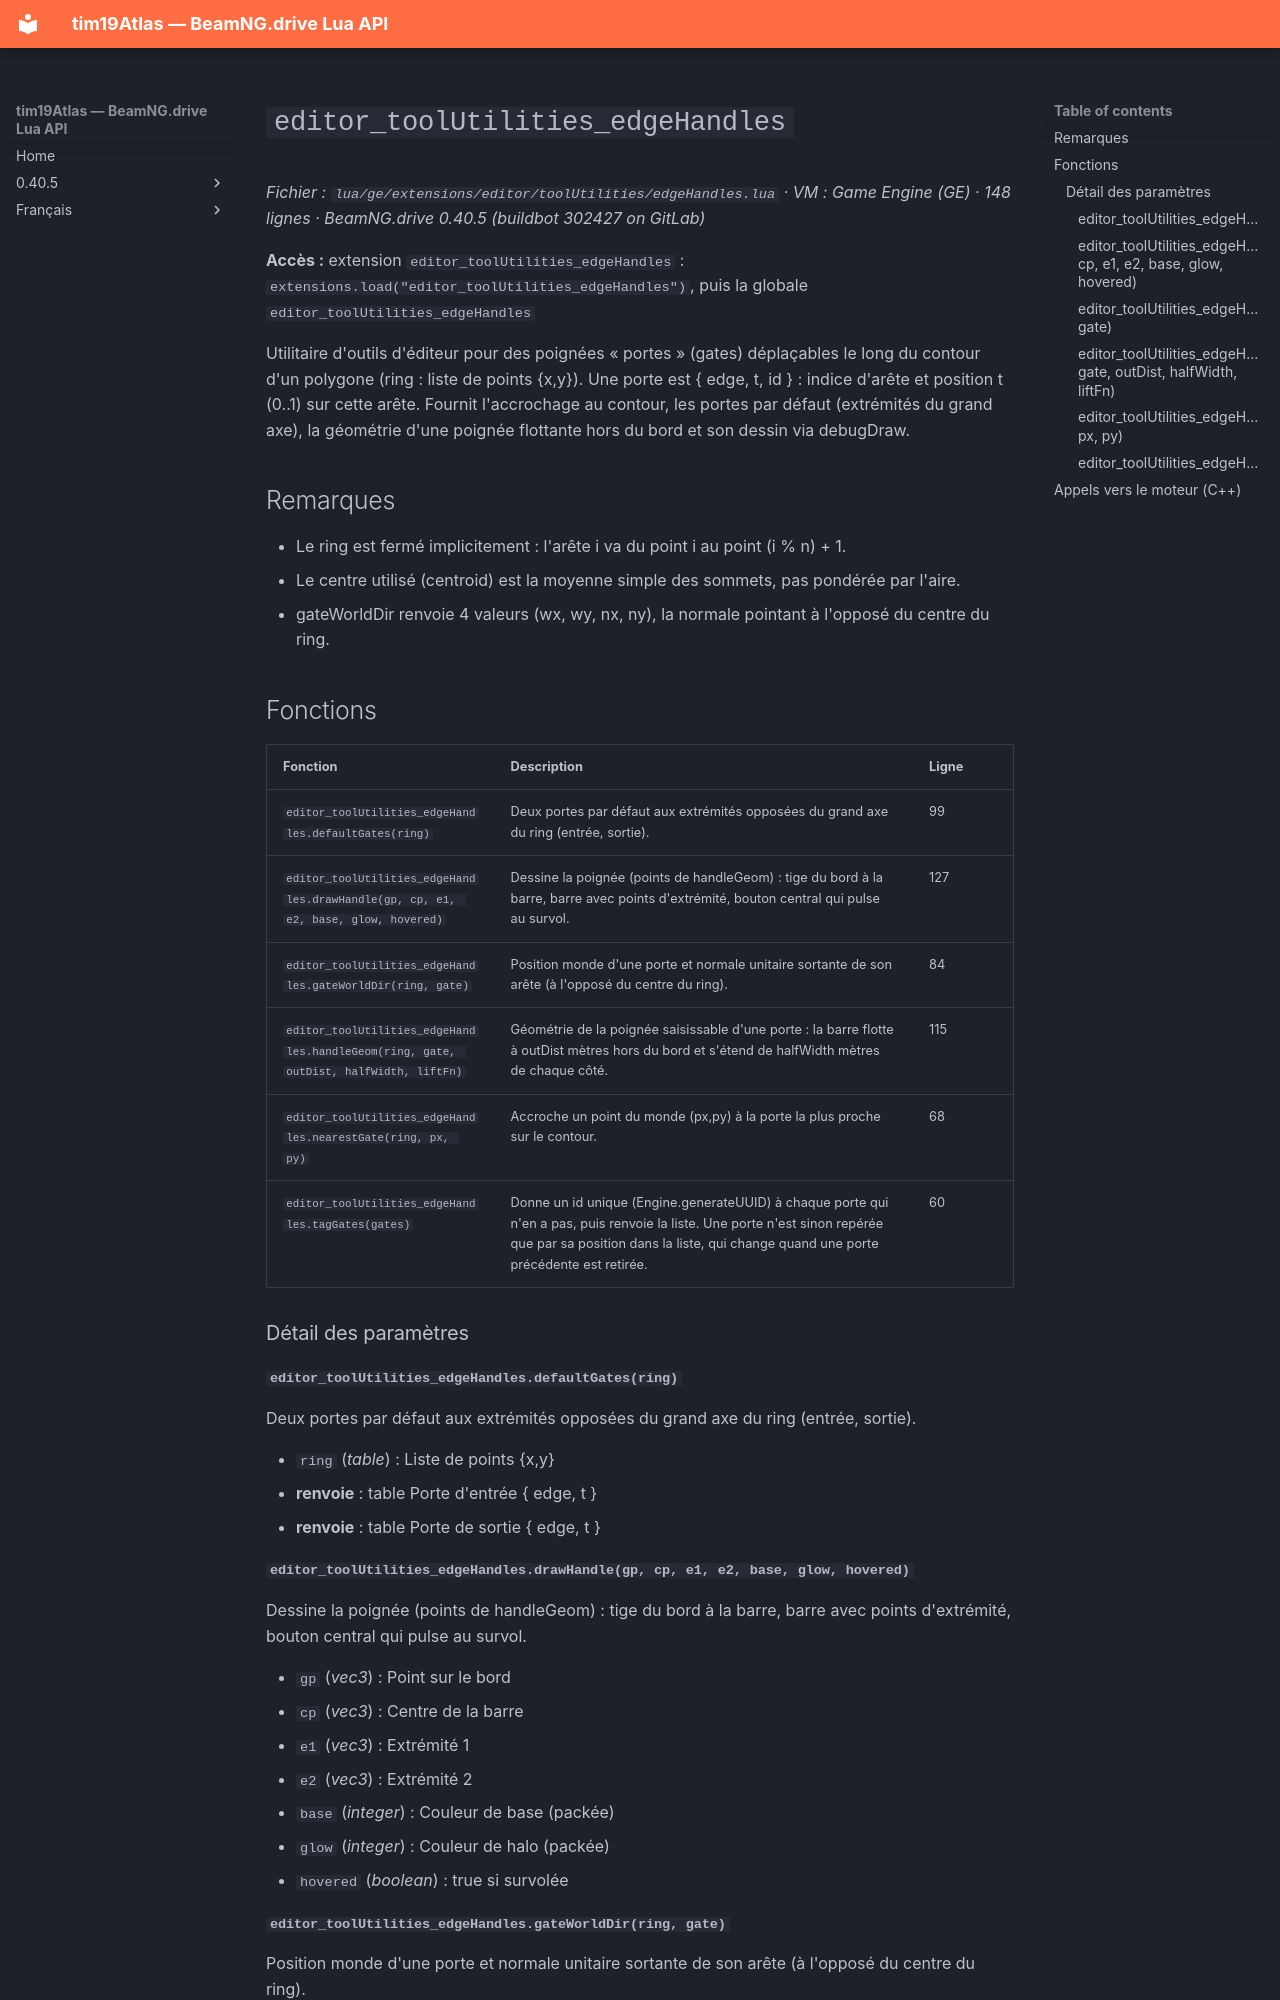

repository: Tim0219800/beamng-lua-atlas · page: fr/0.40.5/ge/extensions/editor/toolUtilities/edgeHandles.html · generator: mkdocs

# `editor_toolUtilities_edgeHandles`

*Fichier : `lua/ge/extensions/editor/toolUtilities/edgeHandles.lua` · VM : Game Engine (GE) · 148 lignes · BeamNG.drive 0.40.5 (buildbot 302427 on GitLab)*

**Accès :** extension `editor_toolUtilities_edgeHandles` : `extensions.load("editor_toolUtilities_edgeHandles")`, puis la globale `editor_toolUtilities_edgeHandles`

Utilitaire d'outils d'éditeur pour des poignées « portes » (gates) déplaçables le long du contour d'un polygone (ring : liste de points {x,y}). Une porte est { edge, t, id } : indice d'arête et position t (0..1) sur cette arête. Fournit l'accrochage au contour, les portes par défaut (extrémités du grand axe), la géométrie d'une poignée flottante hors du bord et son dessin via debugDraw.

## Remarques

- Le ring est fermé implicitement : l'arête i va du point i au point (i % n) + 1.
- Le centre utilisé (centroid) est la moyenne simple des sommets, pas pondérée par l'aire.
- gateWorldDir renvoie 4 valeurs (wx, wy, nx, ny), la normale pointant à l'opposé du centre du ring.

## Fonctions

| Fonction | Description | Ligne |
|---|---|---|
| `editor_toolUtilities_edgeHandles.defaultGates(ring)` | Deux portes par défaut aux extrémités opposées du grand axe du ring (entrée, sortie). | 99 |
| `editor_toolUtilities_edgeHandles.drawHandle(gp, cp, e1, e2, base, glow, hovered)` | Dessine la poignée (points de handleGeom) : tige du bord à la barre, barre avec points d'extrémité, bouton central qui pulse au survol. | 127 |
| `editor_toolUtilities_edgeHandles.gateWorldDir(ring, gate)` | Position monde d'une porte et normale unitaire sortante de son arête (à l'opposé du centre du ring). | 84 |
| `editor_toolUtilities_edgeHandles.handleGeom(ring, gate, outDist, halfWidth, liftFn)` | Géométrie de la poignée saisissable d'une porte : la barre flotte à outDist mètres hors du bord et s'étend de halfWidth mètres de chaque côté. | 115 |
| `editor_toolUtilities_edgeHandles.nearestGate(ring, px, py)` | Accroche un point du monde (px,py) à la porte la plus proche sur le contour. | 68 |
| `editor_toolUtilities_edgeHandles.tagGates(gates)` | Donne un id unique (Engine.generateUUID) à chaque porte qui n'en a pas, puis renvoie la liste. Une porte n'est sinon repérée que par sa position dans la liste, qui change quand une porte précédente est retirée. | 60 |

### Détail des paramètres

#### `editor_toolUtilities_edgeHandles.defaultGates(ring)`

Deux portes par défaut aux extrémités opposées du grand axe du ring (entrée, sortie).

- `ring` (*table*) : Liste de points {x,y}
- **renvoie** : table Porte d'entrée { edge, t }
- **renvoie** : table Porte de sortie { edge, t }
